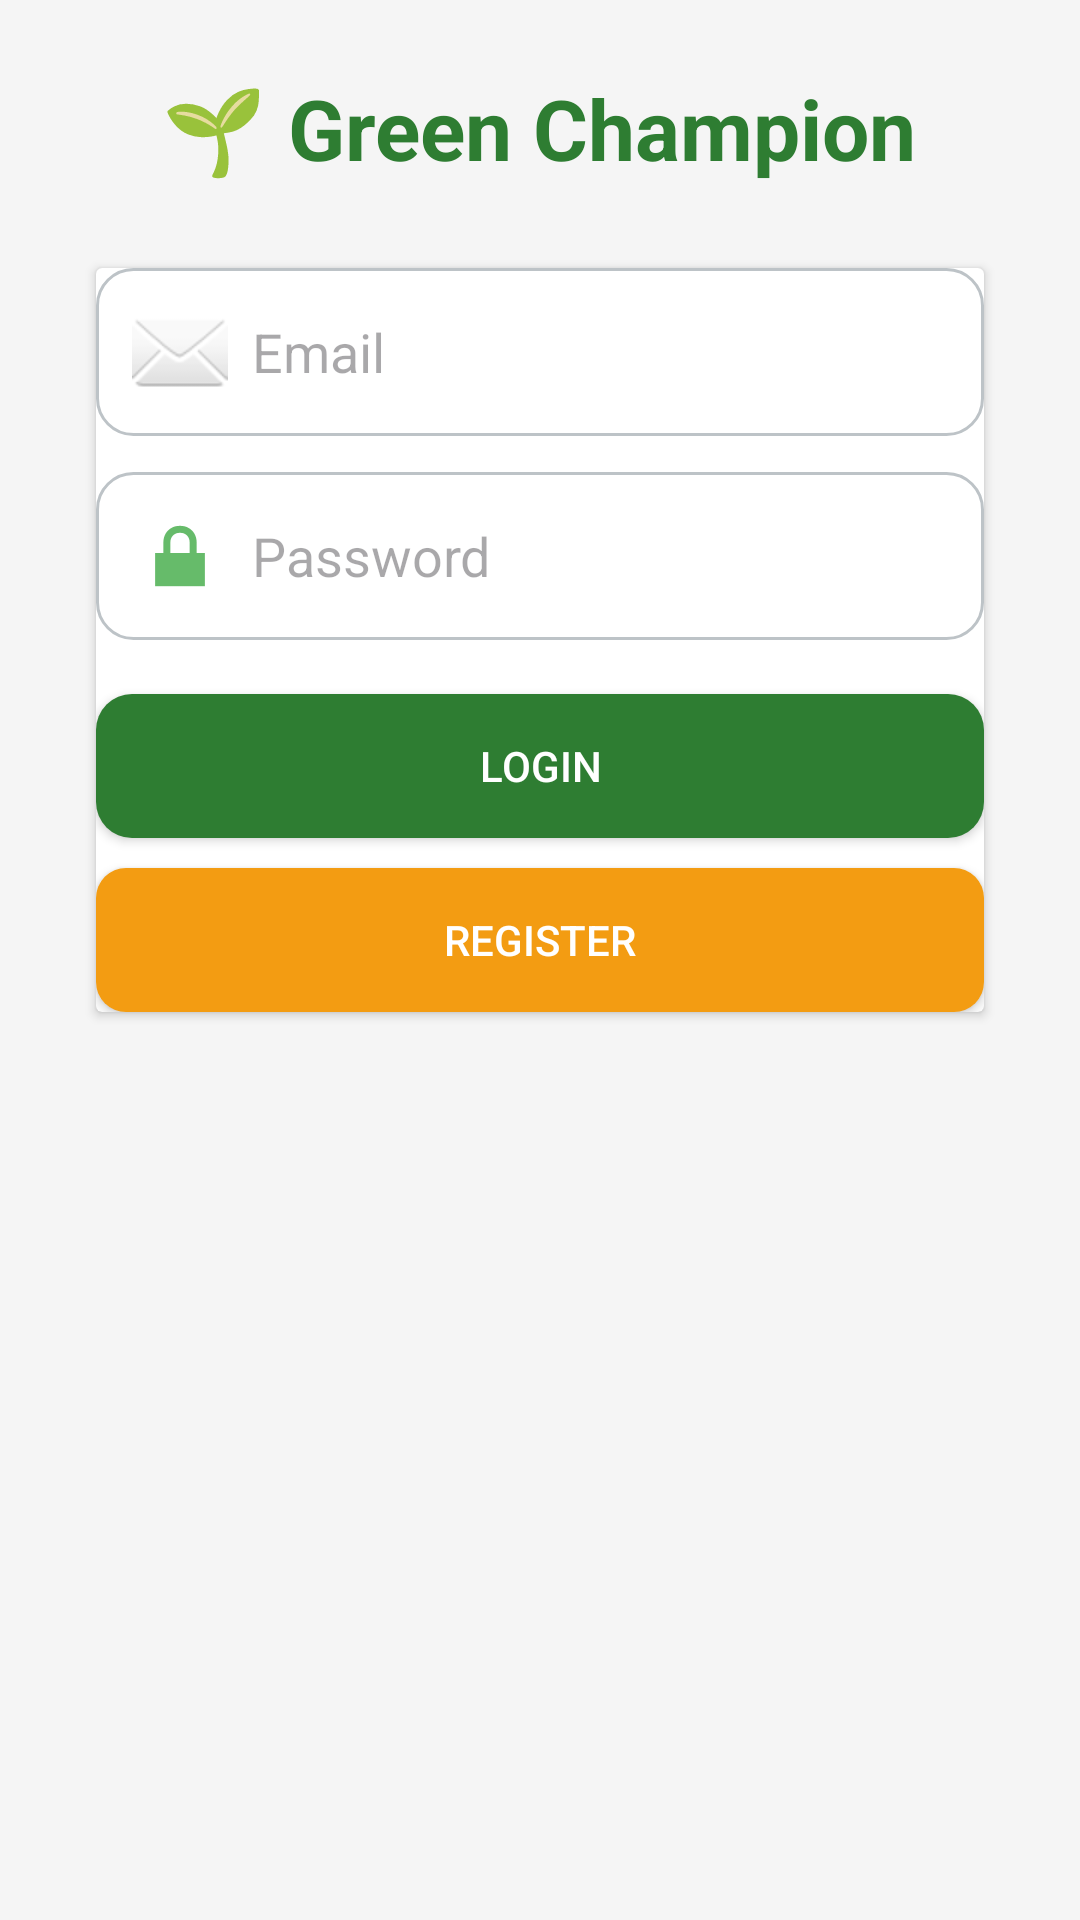

Produce the Android XML layout that renders to this screen, including the resource entries it uses.
<!-- AndroidManifest.xml: application theme Theme.WasteManagementDriver -->
<!-- res/layout/activity_login.xml -->
<?xml version="1.0" encoding="utf-8"?>
<ScrollView xmlns:android="http://schemas.android.com/apk/res/android"
    android:layout_width="match_parent"
    android:layout_height="match_parent"
    android:background="#F5F5F5">

    <LinearLayout
        android:orientation="vertical"
        android:padding="24dp"
        android:gravity="center"
        android:layout_width="match_parent"
        android:layout_height="wrap_content">

        
        <TextView
            android:layout_width="wrap_content"
            android:layout_height="wrap_content"
            android:text="🌱 Green Champion"
            android:textSize="28sp"
            android:textStyle="bold"
            android:textColor="#2E7D32"
            android:layout_marginBottom="20dp"
            android:layout_gravity="center" />

        
        <androidx.cardview.widget.CardView
            android:layout_width="match_parent"
            android:layout_height="wrap_content"
            android:layout_margin="8dp"
            android:elevation="6dp"
            android:padding="20dp"
            android:background="@color/white"
            android:radius="16dp">

            <LinearLayout
                android:orientation="vertical"
                android:layout_width="match_parent"
                android:layout_height="wrap_content">

                
                <EditText
                    android:id="@+id/etEmail"
                    android:layout_width="match_parent"
                    android:layout_height="wrap_content"
                    android:hint="Email"
                    android:inputType="textEmailAddress"
                    android:padding="12dp"
                    android:background="@drawable/edittext_background"
                    android:drawableStart="@android:drawable/ic_dialog_email"
                    android:drawablePadding="8dp" />

                
                <EditText
                    android:id="@+id/etPassword"
                    android:layout_width="match_parent"
                    android:layout_height="wrap_content"
                    android:hint="Password"
                    android:inputType="textPassword"
                    android:padding="12dp"
                    android:background="@drawable/edittext_background"
                    android:layout_marginTop="12dp"
                    android:drawableStart="@android:drawable/ic_lock_lock"
                    android:drawablePadding="8dp" />

                
                <Button
                    android:id="@+id/btnLogin"
                    android:layout_width="match_parent"
                    android:layout_height="wrap_content"
                    android:text="Login"
                    android:layout_marginTop="18dp"
                    android:background="@drawable/button_background_primary"
                    android:textColor="@android:color/white"
                    android:padding="12dp" />

                
                <Button
                    android:id="@+id/btnGotoRegister"
                    android:layout_width="match_parent"
                    android:layout_height="wrap_content"
                    android:text="Register"
                    android:layout_marginTop="10dp"
                    android:background="@drawable/button_background_secondary"
                    android:textColor="@android:color/white"
                    android:padding="12dp" />

                
                <ProgressBar
                    android:id="@+id/progressBar"
                    android:layout_width="wrap_content"
                    android:layout_height="wrap_content"
                    android:visibility="gone"
                    android:layout_gravity="center"
                    android:layout_marginTop="20dp" />

            </LinearLayout>
        </androidx.cardview.widget.CardView>
    </LinearLayout>
</ScrollView>
<!-- resources referenced by this layout -->
<resources>
  <color name="white">#FFFFFFFF</color>
  <!-- drawable button_background_primary (drawable) -->
  <?xml version="1.0" encoding="utf-8"?>
  <ripple xmlns:android="http://schemas.android.com/apk/res/android"
      android:color="@android:color/darker_gray">
  
      <item>
          <shape android:shape="rectangle">
              <solid android:color="#2E7D32" /> 
              <corners android:radius="12dp" />
              <padding
                  android:left="12dp"
                  android:top="10dp"
                  android:right="12dp"
                  android:bottom="10dp" />
          </shape>
      </item>
  </ripple>
  <!-- drawable button_background_secondary (drawable) -->
  <?xml version="1.0" encoding="utf-8"?>
  <selector xmlns:android="http://schemas.android.com/apk/res/android">
  
      
      <item android:state_pressed="true">
          <shape android:shape="rectangle">
              <solid android:color="#E67E22"/> 
              <corners android:radius="10dp"/>
          </shape>
      </item>
  
      
      <item>
          <shape android:shape="rectangle">
              <solid android:color="#F39C12"/> 
              <corners android:radius="10dp"/>
          </shape>
      </item>
  
  </selector>
  <!-- drawable edittext_background (drawable) -->
  <shape xmlns:android="http://schemas.android.com/apk/res/android" android:shape="rectangle">
      <solid android:color="#FFFFFF"/>
      <stroke android:color="#BDC3C7" android:width="1dp"/>
      <corners android:radius="12dp"/>
      <padding android:left="8dp" android:top="8dp" android:right="8dp" android:bottom="8dp"/>
  </shape>
  <style name="Theme.WasteManagementDriver" parent="Base.Theme.WasteManagementDriver" />
  <style name="Base.Theme.WasteManagementDriver" parent="Theme.Material3.DayNight.NoActionBar">
          <item name="colorPrimary">@color/primaryGreen</item>
          <item name="colorOnPrimary">@color/onPrimary</item>
          <item name="colorPrimaryContainer">@color/primaryGreenVariant</item>
  
          <item name="colorSecondary">@color/secondaryGreen</item>
          <item name="colorOnSecondary">@color/onSecondary</item>
  
          <item name="android:statusBarColor">@color/primaryGreen</item>
          <item name="android:navigationBarColor">@color/primaryGreen</item>
  
          <item name="android:windowLightNavigationBar">true</item>
          <item name="android:windowLightStatusBar">true</item>
      </style>
  <color name="primaryGreen">#388E3C</color>
  <color name="onPrimary">#FFFFFF</color>
  <color name="primaryGreenVariant">#2E7D32</color>
  <color name="secondaryGreen">#66BB6A</color>
  <color name="onSecondary">#FFFFFF</color>
</resources>
